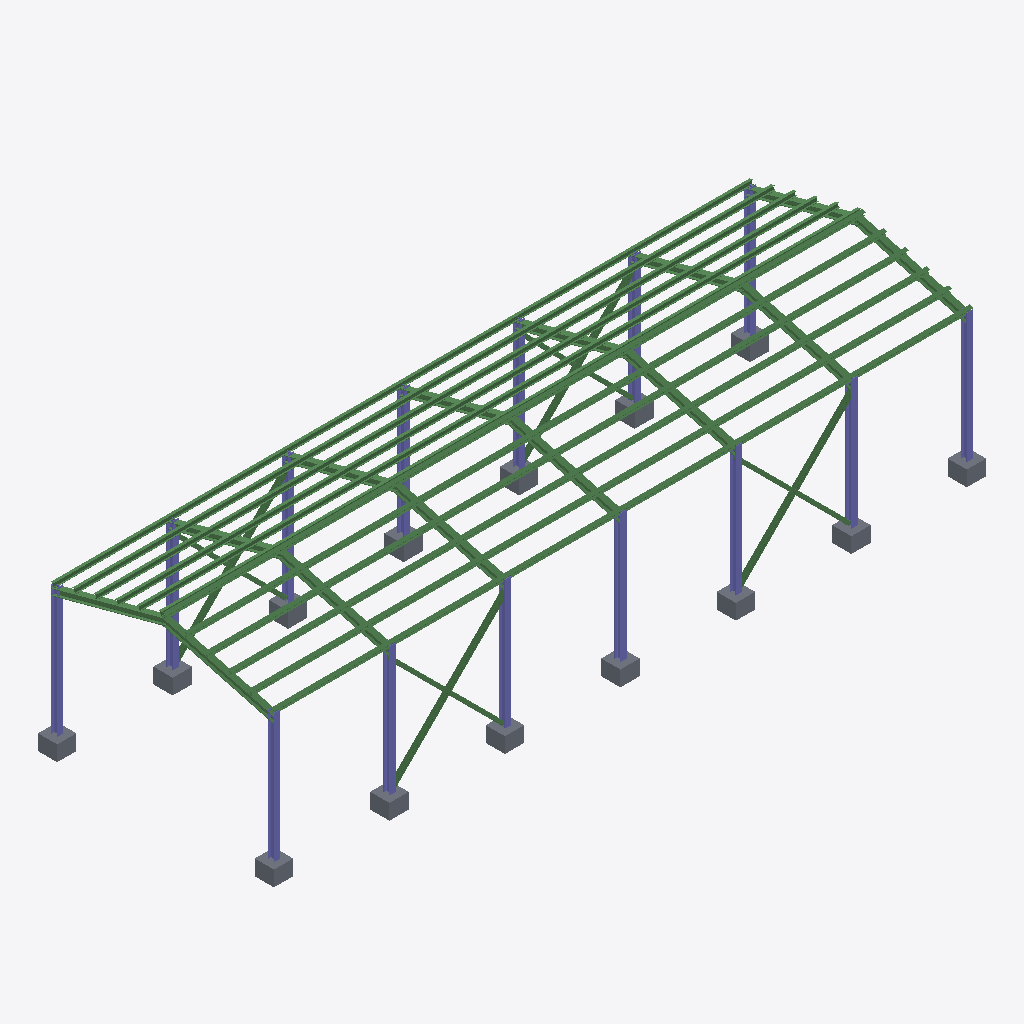
Isometric view of an IFC building model (IFC-SPF (STEP), schema IFC2X3, length unit millimetre), seen from the south-west, elements coloured by IFC class: 94 beams (green), 14 columns (violet), 14 slabs (grey).
Extent 37.0 m × 12.3 m × 9.2 m (x, y, z). Storeys (1): Ifc_Storey{#74} at 0.00 m. Elements (122): 94 IfcBeam, 14 IfcColumn, 14 IfcSlab.

HEADER;
FILE_DESCRIPTION(('ArchiCAD 9.00 Release 1 generated IFC file.','Build Number of the Ifc 2x3 interface: [number])??'),'2;1');
FILE_NAME('beam_profile_para_ac_1.ifc','2006-01-23T16:31:27',(''),(''),'PreProc - EDM 4.5.0033','Windows System','');
FILE_SCHEMA(('IFC2X3'));
ENDSEC;
DATA;
#54=IFCPROJECT('14iH__X7LAp8XhGyS187N$',#13,'Default Project',$,$,$,$,(#51,#158),#26);
#64=IFCSITE('3oLXRvhkX9O9z6iouNrAmL',#13,'Default Site',$,$,#61,$,$,.ELEMENT.,$,$,$,$,$);
#77=IFCBUILDING('35GM8e$Nn4xwYc$VC46Om2',#13,'Default Building',$,$,#74,$,$,.ELEMENT.,$,$,$);
#93=IFCBUILDINGSTOREY('0EDYqVCCfFqOD_OPUqSFD5',#13,'Ifc_Storey{#74}',$,$,#90,$,$,.ELEMENT.,0.0);
#6758=IFCCOLUMN('3efDcDcsf3QPLnZAZ8qZ$8',#13,$,$,$,#6834,#6819,$);
#6214=IFCCOLUMN('3yrOIyS49AW81Iobd781Ct',#13,$,$,$,#6290,#6275,$);
#6976=IFCCOLUMN('0vIEv_VFzDdBQvAvOA_l$p',#13,$,$,$,#7052,#7037,$);
#6541=IFCCOLUMN('10Hf9cnZHBIBxgLenf_Qqb',#13,$,$,$,#6616,#6601,$);
#7085=IFCCOLUMN('3cVVuRs$D459XJ1QE2NXS$',#13,$,$,$,#7161,#7145,$);
#6867=IFCCOLUMN('2ea9R_4sb8VOVIUFCwNdS7',#13,$,$,$,#6943,#6928,$);
#848=IFCCOLUMN('3ATP6pv$52591bGIePzJcM',#13,$,$,$,#916,#905,$);
#6323=IFCBEAM('1kiX8QivPDhA4bKYBATuah',#13,$,$,$,#6399,#6384,$);
#6432=IFCBEAM('366Tz41Y9BU9GQIED5VXKs',#13,$,$,$,#6507,#6492,$);
#6650=IFCCOLUMN('2xHsJYkRjECugLVH8JEBDd',#13,$,$,$,#6725,#6710,$);
#7307=IFCBEAM('32i_YGVrb0b9yBI8Nh5q0d',#13,$,$,$,#7382,#7367,$);
#8879=IFCBEAM('3EhV6Ld7z5SOXw02aOaC96',#13,$,$,$,#8955,#8939,$);
#9552=IFCBEAM('1npjJ_7997u8xg47Fm1Oeb',#13,$,$,$,#9628,#9613,$);
#10226=IFCBEAM('3DlXc8NF99iBbDXiBSuXM8',#13,$,$,$,#10301,#10286,$);
#10334=IFCBEAM('2KzWT3gjr6FgxBEHtGEyrr',#13,$,$,$,#10410,#10395,$);
#6105=IFCBEAM('3LYY$hSLf9jeUqdMtgjuqK',#13,$,$,$,#6181,#6166,$);
#8093=IFCBEAM('1jmxmykkvETgoKJkUCWgS1',#13,$,$,$,#8168,#8153,$);
#1558=IFCBEAM('1Hdw3t$8X1$RhsAmkrVkOn',#13,$,$,$,#1633,#1618,$);
#538=IFCCOLUMN('3OZrlQmEH9lxSdAeea7ZAE',#13,$,$,$,#605,#594,$);
#11459=IFCBEAM('3rnsWi0PL0pPNMyUakXzyO',#13,$,$,$,#11539,#11520,$);
#11572=IFCBEAM('2UOgBXolD1OOa_BNU$tdsD',#13,$,$,$,#11652,#11633,$);
#11233=IFCBEAM('0irQQ3KGb1680vy7Izprgx',#13,$,$,$,#11313,#11294,$);
#11346=IFCBEAM('23b_CF2Zn6kRO8Wcdv6$xh',#13,$,$,$,#11426,#11407,$);
#11685=IFCBEAM('2zC7KjoKL3xQJn8rQPRWBV',#13,$,$,$,#11765,#11745,$);
#10556=IFCBEAM('3rdTse9ALDc9Kpz$$XxQni',#13,$,$,$,#10636,#10617,$);
#10782=IFCBEAM('2rhhaVFI5Akvju3nS2Xr0g',#13,$,$,$,#10862,#10842,$);
#10669=IFCBEAM('2RtzQvtSzDB9vw1q$VuOOx',#13,$,$,$,#10749,#10729,$);
#11008=IFCBEAM('3lmx9MJtjDbhmQS66O7ar2',#13,$,$,$,#11087,#11068,$);
#10895=IFCBEAM('3NZo2EY3vEBAzi1AU1mEWt',#13,$,$,$,#10974,#10955,$);
#5460=IFCBEAM('0CEBZWVnfAFxkgDIQ8MGGl',#13,$,$,$,#5532,#5517,$);
#5565=IFCBEAM('2JhIxy0pLC9RWis7Tcgm5A',#13,$,$,$,#5637,#5622,$);
#5251=IFCBEAM('186lgaZhPDjxSOgNiAvI_f',#13,$,$,$,#5322,#5307,$);
#5355=IFCBEAM('0t6vTiWtjFNvX3AYxrQ$2m',#13,$,$,$,#5427,#5412,$);
#4622=IFCBEAM('1_Qhw3$UnEc9y2OLbEnPph',#13,$,$,$,#4693,#4678,$);
#4831=IFCBEAM('2Wq5ju8PL6uBYikNSDS5MO',#13,$,$,$,#4903,#4888,$);
#4727=IFCBEAM('2wSHCy7hz9eQ0U4cCxh8jM',#13,$,$,$,#4798,#4783,$);
#5146=IFCBEAM('2RFa_CFNn63BM0fdeh2F16',#13,$,$,$,#5217,#5202,$);
#11121=IFCBEAM('3XBCAt09P6N8xlIOs5TGHZ',#13,$,$,$,#11200,#11181,$);
#4936=IFCBEAM('2K20rApGXDXee8BCGy$lIO',#13,$,$,$,#5008,#4993,$);
#4517=IFCBEAM('2q63IK3mDEbQC2QnkItBnk',#13,$,$,$,#4588,#4573,$);
#10443=IFCBEAM('0KyxsiunPBkuP9DOPVQP19',#13,$,$,$,#10523,#10504,$);
#8766=IFCBEAM('1wF4GiNpL9avjh4_68ZyGz',#13,$,$,$,#8846,#8827,$);
#8653=IFCBEAM('0239grVwLFSOTgKHTTu$nQ',#13,$,$,$,#8733,#8714,$);
#9327=IFCBEAM('2DnpLYo7v4$uUFtnp013gu',#13,$,$,$,#9406,#9387,$);
#9661=IFCBEAM('2zrrnmL3n56gN2JKfEL5jC',#13,$,$,$,#9741,#9722,$);
#7416=IFCBEAM('118ehgLqjDrxy93C3aw_7l',#13,$,$,$,#7495,#7476,$);
#8540=IFCBEAM('06ht7WE7b0NAVLSJINVuy0',#13,$,$,$,#8620,#8601,$);
#8988=IFCBEAM('0ojOPB1gv21QR8dkwgdqOD',#13,$,$,$,#9067,#9048,$);
#9101=IFCBEAM('2Ln0QFbAH9mgJviM_VwoJK',#13,$,$,$,#9180,#9161,$);
#9774=IFCBEAM('0PkBQgsCL55xHNnjewESea',#13,$,$,$,#9854,#9834,$);
#9887=IFCBEAM('2Q2OIrXivFHfFlhF4fEqOn',#13,$,$,$,#9967,#9947,$);
#7754=IFCBEAM('2Xwuz_K3106QPjdj0l7A3_',#13,$,$,$,#7834,#7815,$);
#7528=IFCBEAM('1H9$h4B9r8n9H4NF7RJj_y',#13,$,$,$,#7608,#7589,$);
#7980=IFCBEAM('2tZDmboXjCMAusC7329bEO',#13,$,$,$,#8060,#8040,$);
#8315=IFCBEAM('1rPl5hwlj53eaJqgsgqM2m',#13,$,$,$,#8394,#8375,$);
#8202=IFCBEAM('03Dmj7MBzC1OnD$20tR4IB',#13,$,$,$,#8281,#8262,$);
#9214=IFCBEAM('01hYX8ERb5pAZjrC5rwnCQ',#13,$,$,$,#9293,#9274,$);
#10113=IFCBEAM('2Cm4OAIz13peFCsivjMsZh',#13,$,$,$,#10192,#10173,$);
#9439=IFCBEAM('1bMYP$2mT0ZAHYxUXn9EhP',#13,$,$,$,#9519,#9500,$);
#10000=IFCBEAM('1aPjzA2yn7hwJJjJfb747A',#13,$,$,$,#10079,#10060,$);
#7867=IFCBEAM('2vA6eFCFvCJQuyrjnTX$8D',#13,$,$,$,#7947,#7928,$);
#3457=IFCBEAM('2d6o6uhY17JPgjNtcrr0Yb',#13,$,$,$,#3528,#3513,$);
#3985=IFCBEAM('2njr6Rbgb19RZOn$zf5N7a',#13,$,$,$,#4056,#4041,$);
#1771=IFCBEAM('1g58bEhVj1dAE8a7eq1O93',#13,$,$,$,#1843,#1828,$);
#2086=IFCBEAM('1URbmzYUbF1voSlaNgxuBQ',#13,$,$,$,#2158,#2142,$);
#2929=IFCBEAM('1MDsLeM7L20QIAqHj6Mi8c',#13,$,$,$,#3000,#2985,$);
#2719=IFCBEAM('1g3XM9yHf7QwQFu6O9S7_4',#13,$,$,$,#2790,#2775,$);
#3352=IFCBEAM('2ZgNGwTBD3gvJ5zdkrDZVn',#13,$,$,$,#3423,#3408,$);
#3880=IFCBEAM('0vI0O884v5Sh7qLZyhn288',#13,$,$,$,#3952,#3936,$);
#4194=IFCBEAM('1jeZARRS97Qvnij4qdqlmQ',#13,$,$,$,#4266,#4251,$);
#2191=IFCBEAM('3Ix7qEV65Dg8VSehaDpWCn',#13,$,$,$,#2262,#2247,$);
#2509=IFCBEAM('1pEhBGtm57IgH$ZPP1Cqhc',#13,$,$,$,#2581,#2566,$);
#2824=IFCBEAM('1fXyU_jKn7zubBbbeRdTwG',#13,$,$,$,#2895,#2880,$);
#3247=IFCBEAM('0Vc9uN_YX8f8wHr_ZMHZ6q',#13,$,$,$,#3319,#3303,$);
#3561=IFCBEAM('1YN$UaSjfFohXeOzf8lnFv',#13,$,$,$,#3633,#3618,$);
#1981=IFCBEAM('3AMm3Y3ib3b8O4B1XGnJmS',#13,$,$,$,#2053,#2038,$);
#4090=IFCBEAM('1zFJUpbsfAhR5G3ngTYw92',#13,$,$,$,#4161,#4146,$);
#1453=IFCBEAM('27r5cGfsn0$PPbD3Vs7mHu',#13,$,$,$,#1525,#1509,$);
#1876=IFCBEAM('3GkA3Cak99A94e7LH37fTO',#13,$,$,$,#1948,#1933,$);
#2614=IFCBEAM('0$IqpZKC54UR3sLJGlYFKK',#13,$,$,$,#2686,#2671,$);
#103=IFCBEAM('1GiABLWefAmwSY904TJFIK',#13,$,$,$,#183,#168,$);
#8427=IFCBEAM('2cmqH$eIH3gBZLYUlpKnHR',#13,$,$,$,#8507,#8488,$);
#7194=IFCBEAM('2UGL2R5fLDdRKQruWALsFV',#13,$,$,$,#7273,#7254,$);
#7641=IFCBEAM('21MIfQhcv9DhpgXd8n5RWe',#13,$,$,$,#7721,#7702,$);
#5775=IFCBEAM('1_IybWOQbAc8Qh9lK78iYB',#13,$,$,$,#5854,#5835,$);
#12980=IFCSLAB('09GE85aP16UvK0ZO87UrqH',#13,$,$,$,#13057,#13046,$,.FLOOR.);
#12744=IFCSLAB('2KM$EeaK1AvOQ4moVAFIaf',#13,$,$,$,#12821,#12810,$,.FLOOR.);
#11919=IFCSLAB('3x_fwq2Ib2oBYMf466UPFO',#13,$,$,$,#11995,#11980,$,.FLOOR.);
#11798=IFCSLAB('218g3pSoH1ChnxixfTy$Ov',#13,$,$,$,#11874,#11859,$,.FLOOR.);
#12626=IFCSLAB('3CafeHJLXALf7ol_f6Kxwm',#13,$,$,$,#12703,#12692,$,.FLOOR.);
#13334=IFCSLAB('1xdR6ODeD0CQBZNBNglAz3',#13,$,$,$,#13410,#13399,$,.FLOOR.);
#13098=IFCSLAB('0RswevhZHEpgViggCjhT9C',#13,$,$,$,#13175,#13163,$,.FLOOR.);
#13216=IFCSLAB('0n9lnfD5b6EBmzFQv9oMZv',#13,$,$,$,#13292,#13281,$,.FLOOR.);
#12862=IFCSLAB('2aDZBUuiXENelkl39mz9Qw',#13,$,$,$,#12939,#12928,$,.FLOOR.);
#1050=IFCCOLUMN('25DqSXE9v1FeeAnuwZndu9',#13,$,$,$,#1117,#1106,$);
#1251=IFCCOLUMN('2u9D9W5dj53AXrGvXytC_b',#13,$,$,$,#1319,#1308,$);
#1151=IFCCOLUMN('1PGb$z6tzEXhrbJN$z_iVu',#13,$,$,$,#1218,#1207,$);
#1352=IFCCOLUMN('0q7SO_Ycb1evh_nmzyTd3n',#13,$,$,$,#1420,#1409,$);
#639=IFCBEAM('2EozRuAS1Ehg4uEB7aO_VD',#13,$,$,$,#710,#699,$);
#743=IFCBEAM('2lF3Y7zKbEhwG6OWAETR9V',#13,$,$,$,#815,#804,$);
#949=IFCCOLUMN('0zkW9G9r5EreShw$GBZ$8A',#13,$,$,$,#1017,#1006,$);
#12155=IFCSLAB('0I4XsCEZXBLuA3E_HcxjRY',#13,$,$,$,#12231,#12216,$,.FLOOR.);
#12508=IFCSLAB('0i1zNDNv5FUhMISDXvsDNx',#13,$,$,$,#12585,#12570,$,.FLOOR.);
#12273=IFCSLAB('2$7AKQ4YDBrRAmPlbDcPG0',#13,$,$,$,#12349,#12334,$,.FLOOR.);
#12390=IFCSLAB('27uMzhtDTCDRvvUeJkwbe4',#13,$,$,$,#12467,#12452,$,.FLOOR.);
#4408=IFCBEAM('1j$H2cz_54GPLyuTFMUQO$',#13,$,$,$,#4484,#4469,$);
#12037=IFCSLAB('1OmNDRjxL4mxJFRzasggUq',#13,$,$,$,#12113,#12098,$,.FLOOR.);
#3666=IFCBEAM('3TmVad6Q90k9sTfNeHC_TL',#13,$,$,$,#3742,#3727,$);
#4299=IFCBEAM('0QKkwwlnH7qPYTMQxbZnbc',#13,$,$,$,#4375,#4360,$);
#2296=IFCBEAM('0ZA9v5edDEZgsg5LAEEa_0',#13,$,$,$,#2371,#2356,$);
#429=IFCBEAM('1Hfk0q0w9AGAu7g2PDn52B',#13,$,$,$,#505,#489,$);
#5888=IFCBEAM('21VV_kYbL6UfkhKgCtKH0O',#13,$,$,$,#5963,#5948,$);
#5996=IFCBEAM('3biUI4L5n3ee6SpdZYZ9Pm',#13,$,$,$,#6072,#6057,$);
#3033=IFCBEAM('0JMYQSApzAXAFcHSeMuyAl',#13,$,$,$,#3109,#3094,$);
#5670=IFCBEAM('1U$bkvslHCUO3CBCXNDhPx',#13,$,$,$,#5742,#5726,$);
#5041=IFCBEAM('0uTqRqjvPCgBiqRF1JXkb7',#13,$,$,$,#5113,#5097,$);
#2404=IFCBEAM('2SGB5OZrT2JfpjxDJn2J17',#13,$,$,$,#2476,#2461,$);
#3142=IFCBEAM('2YTwOs28z9Ux2IqaoJYaml',#13,$,$,$,#3214,#3199,$);
#3775=IFCBEAM('1zEOgcVBDCJ9wirwiN6kTO',#13,$,$,$,#3847,#3832,$);
#1667=IFCBEAM('0zEccCRNL1bu_f$YYGbnTO',#13,$,$,$,#1738,#1723,$);
#219=IFCBEAM('3k$hwK7Vb5X9zgAnD8nYQi',#13,$,$,$,#291,#280,$);
#324=IFCBEAM('29GIF8jEv8xfy$FqJQdL08',#13,$,$,$,#396,#385,$);
ENDSEC;